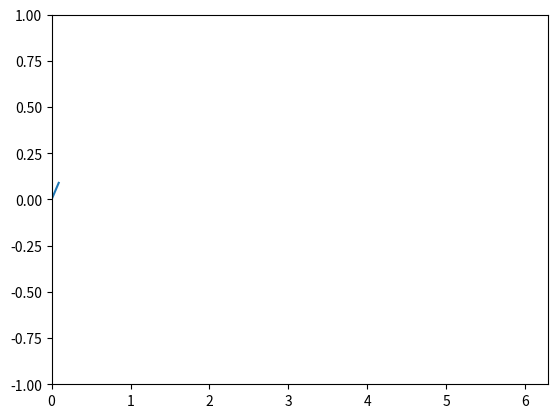

Generate this figure with matplotlib:
import matplotlib.pyplot as pl
import numpy as np
import matplotlib.animation as an

fig = pl.figure()
ax = fig.gca()

full_x = np.arange(0, 2.0 * np.pi, 0.01)
full_y = np.sin(full_x)

x = full_x[:10]
y = full_y[:10]

line, = ax.plot(x, y)

pl.xlim(0, 2.0 * np.pi)
pl.ylim(-1.0, 1.0)

def update(i):
    x = full_x[:10+i]
    y = full_y[:10+i]
    line.set_xdata(x)
    line.set_ydata(y)

ani = an.FuncAnimation(fig, update, 100)

# ani.save('sine.mp4')
pl.show()